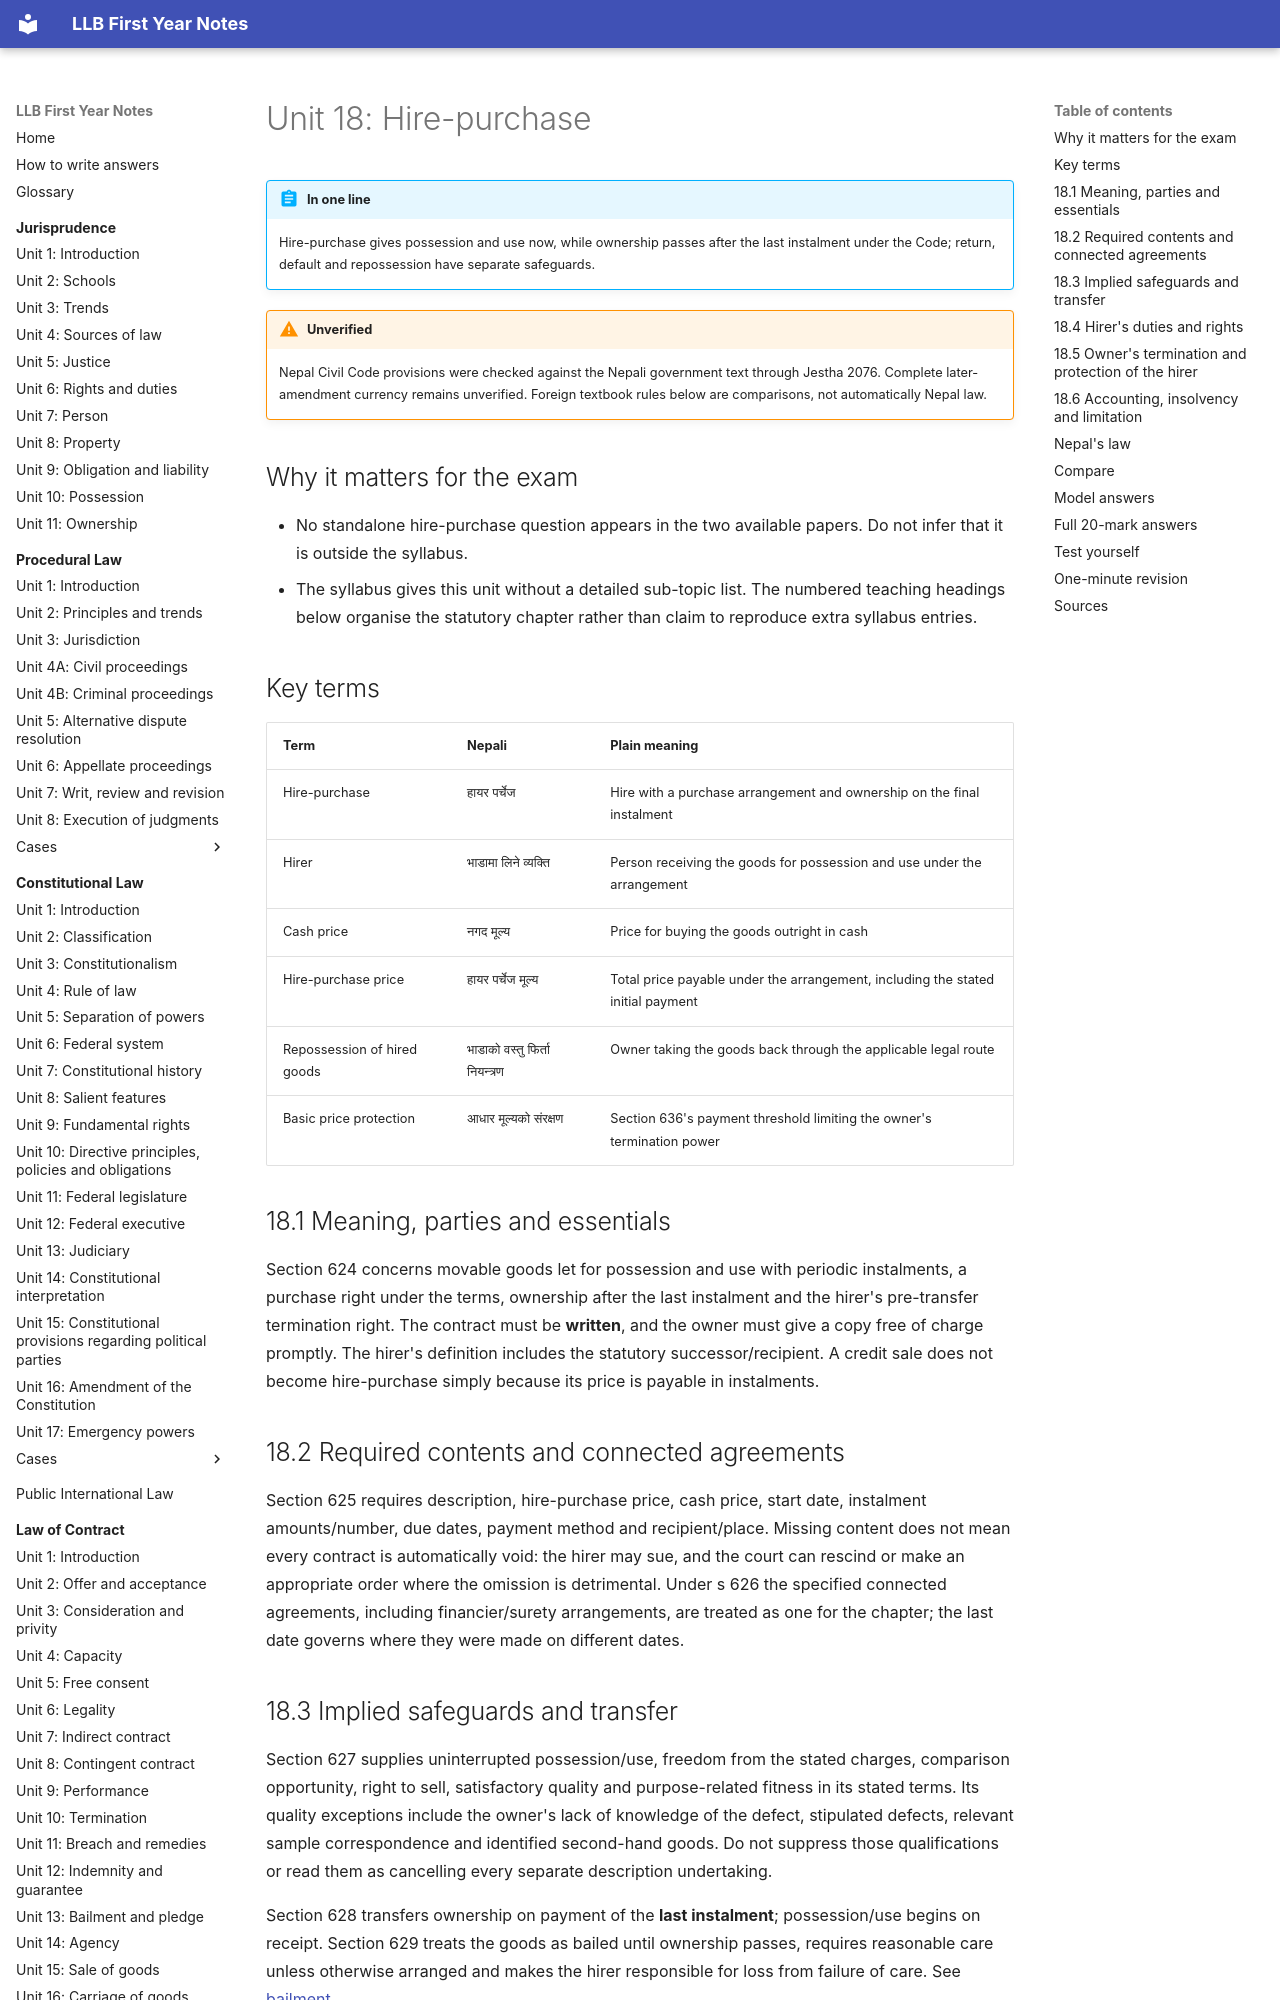

repository: amritghimire/llbnotes · page: law-of-contract/unit-18-hire-purchase/index.html · generator: mkdocs

# Unit 18: Hire-purchase

!!! abstract "In one line"
    Hire-purchase gives possession and use now, while ownership passes after the last instalment under the Code; return, default and repossession have separate safeguards.

!!! warning "Unverified"
    Nepal Civil Code provisions were checked against the Nepali government text through Jestha 2076. Complete later-amendment currency remains unverified. Foreign textbook rules below are comparisons, not automatically Nepal law.

## Why it matters for the exam

- No standalone hire-purchase question appears in the two available papers. Do not infer that it is outside the syllabus.
- The syllabus gives this unit without a detailed sub-topic list. The numbered teaching headings below organise the statutory chapter rather than claim to reproduce extra syllabus entries.

## Key terms

| Term | Nepali | Plain meaning |
|---|---|---|
| Hire-purchase | हायर पर्चेज | Hire with a purchase arrangement and ownership on the final instalment |
| Hirer | भाडामा लिने व्यक्ति | Person receiving the goods for possession and use under the arrangement |
| Cash price | नगद मूल्य | Price for buying the goods outright in cash |
| Hire-purchase price | हायर पर्चेज मूल्य | Total price payable under the arrangement, including the stated initial payment |
| Repossession of hired goods | भाडाको वस्तु फिर्ता नियन्त्रण | Owner taking the goods back through the applicable legal route |
| Basic price protection | आधार मूल्यको संरक्षण | Section 636's payment threshold limiting the owner's termination power |

## 18.1 Meaning, parties and essentials

Section 624 concerns movable goods let for possession and use with periodic instalments, a purchase right under the terms, ownership after the last instalment and the hirer's pre-transfer termination right. The contract must be **written**, and the owner must give a copy free of charge promptly. The hirer's definition includes the statutory successor/recipient. A credit sale does not become hire-purchase simply because its price is payable in instalments.

## 18.2 Required contents and connected agreements

Section 625 requires description, hire-purchase price, cash price, start date, instalment amounts/number, due dates, payment method and recipient/place. Missing content does not mean every contract is automatically void: the hirer may sue, and the court can rescind or make an appropriate order where the omission is detrimental. Under s 626 the specified connected agreements, including financier/surety arrangements, are treated as one for the chapter; the last date governs where they were made on different dates.

## 18.3 Implied safeguards and transfer

Section 627 supplies uninterrupted possession/use, freedom from the stated charges, comparison opportunity, right to sell, satisfactory quality and purpose-related fitness in its stated terms. Its quality exceptions include the owner's lack of knowledge of the defect, stipulated defects, relevant sample correspondence and identified second-hand goods. Do not suppress those qualifications or read them as cancelling every separate description undertaking.

Section 628 transfers ownership on payment of the **last instalment**; possession/use begins on receipt. Section 629 treats the goods as bailed until ownership passes, requires reasonable care unless otherwise arranged and makes the hirer responsible for loss from failure of care. See [bailment](unit-13-bailment-pledge.md).

## 18.4 Hirer's duties and rights

Pay instalments as agreed (s 630), use the goods consistently with the contract (s 634) and supply the requested location/condition information within 15 days under s 635. Section 633 permits transfer of the hirer's rights/interests/liabilities with owner consent; the owner has 15 days to respond, silence counts as refusal, and the hirer has the stated 35-day court route against unreasonable refusal. Do not treat this as a power to sell the owner's complete title.

Subject to contrary terms, s 631 allows early completion by payment with at least 15 days' prior written notice, including the applicable discount. Section 632 allows return-based termination before the last instalment with at least 15 days' notice in its stated setting. Return the goods and settle the applicable amount. The half-price provision limits the instalment-price balance as stated, but **s 632(4) preserves other contractual amounts, charges or dues**. It is not a universal release from all loss or charges.

Example: with a Rs 120,000 hire-purchase price, Rs 45,000 paid would leave Rs 15,000 to reach half under the stated s 632(3) rule, before considering s 632(4) and the applicable terms. Do not present that example as the only sum possible in every early termination.
